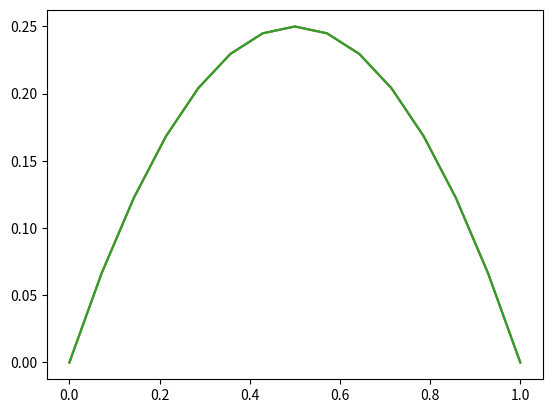

Recreate this plot in Python.

import numpy as np # Does all linear algebra
import sympy as sym # Symbolic library to make "lambda-like" functions
import matplotlib.pyplot as plt # Matplotlib imported for plotting
import math # Imported math to take square root
from scipy.interpolate import lagrange

#Define domain
x_0 = 0
x_n = 1
# Mesh
num_elements = 7
num_nodes = num_elements*2 + 1 #Number of nodes
nodes = np.linspace(x_0,x_n,num_nodes)
h = nodes[1]-nodes[0]
# Using sympy to make a fabricated solution to give source and boundary
x = sym.symbols('x')
u_fabric = x*(1-x)
u_fabric_nodes = np.zeros((num_nodes,1))
for i in range(num_nodes):
 u_fabric_nodes[i]=u_fabric.subs(x,nodes[i])
# Source
f = -u_fabric.diff(x,2)
# Boundary conditions
u_0 = u_fabric.subs(x,x_0)
u_prime_n = u_fabric.diff(x,1).subs(x,x_n)

#change method so that each element has 3 and not 2 nodes.
def ltgi(element, node):
    return 2*element+node

shape_function_0 = (1-2*x)*(1-x) 
shape_function_1 = 4*(1-x)*x
shape_function_2 = -(1-2*x)*x

shape_derivative_0 = shape_function_0.diff(x,1)
shape_derivative_1 = shape_function_1.diff(x,1)
shape_derivative_2 = shape_function_2.diff(x,1)

def global_to_local_map(node_0,node_1, x_g):
    return x_g*(node_1-node_0)+node_0
def jacobian_global_to_local_map(node_0,node_1):
    return node_1-node_0

A = np.zeros((num_nodes,num_nodes)) #Creating matrix of zeros
f_d = np.zeros((num_nodes,1)) #creating source vector of zeros
#Assembly
for element in range(num_elements):
    mid_point = (nodes[ltgi(element,0)]+nodes[ltgi(element,2)])/2
    jac=jacobian_global_to_local_map(nodes[ltgi(element,0)],nodes[ltgi(element,2)])
    A[ltgi(element,0)][ltgi(element,0)] += sym.integrate(shape_derivative_0*shape_derivative_0,(x,0,1))/jac
    A[ltgi(element,1)][ltgi(element,0)] += sym.integrate(shape_derivative_1*shape_derivative_0,(x,0,1))/jac
    A[ltgi(element,2)][ltgi(element,0)] += sym.integrate(shape_derivative_2*shape_derivative_0,(x,0,1))/jac
    A[ltgi(element,0)][ltgi(element,1)] += sym.integrate(shape_derivative_0*shape_derivative_1,(x,0,1))/jac
    A[ltgi(element,1)][ltgi(element,1)] += sym.integrate(shape_derivative_1*shape_derivative_1,(x,0,1))/jac
    A[ltgi(element,2)][ltgi(element,1)] += sym.integrate(shape_derivative_2*shape_derivative_1,(x,0,1))/jac
    A[ltgi(element,0)][ltgi(element,2)] += sym.integrate(shape_derivative_0*shape_derivative_2,(x,0,1))/jac
    A[ltgi(element,1)][ltgi(element,2)] += sym.integrate(shape_derivative_1*shape_derivative_2,(x,0,1))/jac
    A[ltgi(element,2)][ltgi(element,2)] += sym.integrate(shape_derivative_2*shape_derivative_2,(x,0,1))/jac
    #integrate with simpson's method.
    M = f.subs(x,mid_point)*shape_function_0.subs(x,0.5)*jac
    T = (f.subs(x,nodes[ltgi(element,0)])*shape_function_0.subs(x,0.0)+
    f.subs(x,nodes[ltgi(element,2)])*shape_function_0.subs(x,1.0))*jac*0.5
    f_d[ltgi(element,0)] = f_d[ltgi(element,0)] + (2*M+T)/3
    M = f.subs(x,mid_point)*shape_function_1.subs(x,0.5)*jac
    T = (f.subs(x,nodes[ltgi(element,0)])*shape_function_1.subs(x,0.0)+
    f.subs(x,nodes[ltgi(element,2)])*shape_function_1.subs(x,1.0))*jac*0.5
    f_d[ltgi(element,1)] = f_d[ltgi(element,1)] + (2*M+T)/3
    M = f.subs(x,mid_point)*shape_function_2.subs(x,0.5)*jac
    T = (f.subs(x,nodes[ltgi(element,0)])*shape_function_2.subs(x,0.0)+
    f.subs(x,nodes[ltgi(element,2)])*shape_function_2.subs(x,1.0))*jac*0.5
    f_d[ltgi(element,2)] = f_d[ltgi(element,2)] + (2*M+T)/3

# Go through boundary
# Impose Dirichlet condition
A[0][0] = 1
A[0][1:num_nodes-1] = 0
f_d[0] = u_0
# Impose Neumann condition
f_d[num_nodes-1] = f_d[num_nodes-1]+u_prime_n
#Solve linear system
u_h = np.linalg.solve(A,f_d)
#Plot the solution using matplotlib
plot_fe = plt.plot(nodes,u_h)
#We can also calculate the error at the nodes (which should only be accumulated in the quadrature
error_fe = np.amax(np.absolute(u_h-u_fabric_nodes))
print('Max error at nodes: ',error_fe)
#Calculate L2 norm with midpoint rule on the interpolated solution using lagrange polynomials.
error_l2 = 0
for i in range(num_elements):
    x_vec = np.array([nodes[ltgi(i,0)],nodes[ltgi(i,1)],nodes[ltgi(i,2)]])
    y_vec = np.array([u_h[ltgi(i,0)],u_h[ltgi(i,1)],u_h[ltgi(i,2)]])
    poly = lagrange(x_vec,y_vec)
    mid_point = (nodes[ltgi(i,0)]+nodes[ltgi(i,1)])/2
    mid_u1 = np.polyval(poly,mid_point)
    area = nodes[ltgi(i,1)]-nodes[ltgi(i,0)]
    error_l2 += (u_fabric.subs(x,mid_point)-mid_u1)**2*area
    mid_point = (nodes[ltgi(i,1)]+nodes[ltgi(i,2)])/2
    mid_u2 = np.polyval(poly,mid_point)
    area = nodes[ltgi(i,2)]-nodes[ltgi(i,1)]
    error_l2 += (u_fabric.subs(x,mid_point)-mid_u2)**2*area
error_l2 = math.sqrt(error_l2)
print("L2 error:", error_l2)
plt.plot(nodes,u_h)
plt.plot(nodes,u_fabric_nodes)
plt.show()
